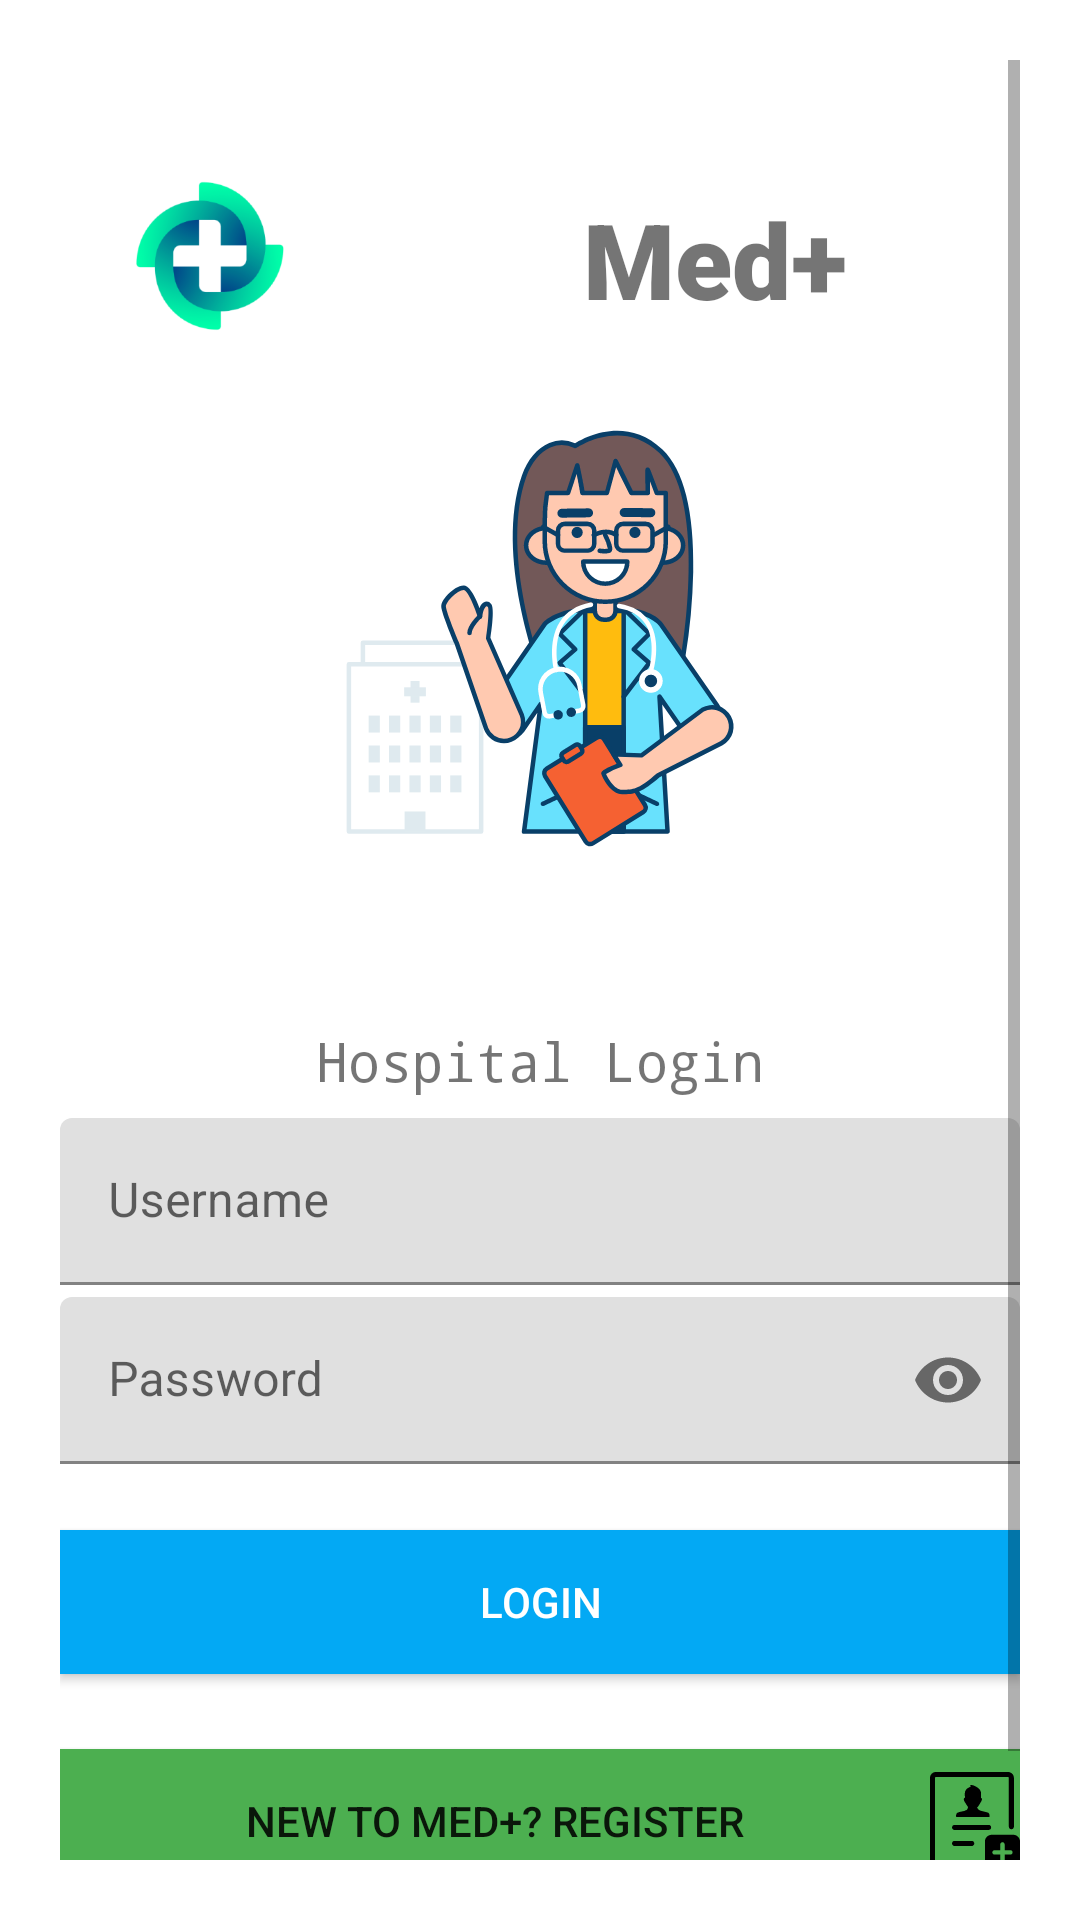

Here is an Android app screen rendered from its layout file. Give the layout XML and the strings, colors and styles it references.
<!-- AndroidManifest.xml: application theme Theme.Med -->
<!-- res/layout/activity_hospital.xml -->
<?xml version="1.0" encoding="utf-8"?>
<ScrollView xmlns:android="http://schemas.android.com/apk/res/android"
    xmlns:app="http://schemas.android.com/apk/res-auto"
    xmlns:tools="http://schemas.android.com/tools"
    android:id="@+id/Welcome"
    android:layout_width="match_parent"
    android:layout_height="match_parent"
    android:layout_marginTop="-10dp"
    android:layout_marginBottom="-10dp"
    android:background="#0FFFFFFF"
    android:orientation="vertical"
    android:padding="20dp"
    tools:context=".Hospital">

    <RelativeLayout
        android:layout_width="match_parent"
        android:layout_height="match_parent">

        <LinearLayout
            android:layout_width="match_parent"
            android:layout_height="match_parent"
            android:layout_marginTop="-10dp"
            android:layout_marginBottom="-10dp"
            android:orientation="vertical">


            <LinearLayout
                android:layout_width="match_parent"
                android:layout_height="wrap_content"
                android:layout_marginTop="0dp"
                android:layout_marginBottom="-10dp"
                android:orientation="horizontal">

                <ImageView
                    android:layout_width="100dp"
                    android:layout_height="150dp"
                    android:layout_gravity="center"
                    android:layout_marginBottom="0dp"
                    android:src="@mipmap/ic_launcher_foreground" />

                <TextView
                    android:layout_width="237dp"
                    android:layout_height="wrap_content"
                    android:layout_gravity="center"
                    android:layout_marginTop="1dp"
                    android:layout_marginBottom="0dp"
                    android:fontFamily="sans-serif-black"
                    android:gravity="center_horizontal"
                    android:text="Med+"
                    android:textSize="35dp" />


            </LinearLayout>


            <LinearLayout
                android:layout_width="match_parent"
                android:layout_height="wrap_content"
                android:layout_marginTop="-20dp"
                android:layout_marginBottom="50dp"
                android:orientation="vertical">

                <TextView
                    android:layout_width="195dp"
                    android:layout_height="204dp"
                    android:layout_gravity="center"
                    android:layout_marginTop="-10dp"
                    android:layout_marginBottom="8dp"
                    android:drawableBottom="@drawable/ic_doctor_registration"
                    android:fontFamily="monospace"
                    android:textSize="35dp" />

                <TextView
                    android:layout_width="wrap_content"
                    android:layout_height="wrap_content"
                    android:layout_gravity="center"
                    android:layout_marginTop="8dp"
                    android:layout_marginBottom="5dp"
                    android:fontFamily="monospace"
                    android:text="Hospital Login"
                    android:textSize="18sp" />


                <com.google.android.material.textfield.TextInputLayout
                    android:id="@+id/Hemail"
                    android:layout_width="match_parent"
                    android:layout_height="wrap_content"
                    android:layout_marginTop="2dp"
                    android:layout_marginBottom="2dp"
                    android:hint="Username">


                    <com.google.android.material.textfield.TextInputEditText
                        android:layout_width="match_parent"
                        android:layout_height="wrap_content" />

                </com.google.android.material.textfield.TextInputLayout>

                <com.google.android.material.textfield.TextInputLayout
                    android:id="@+id/Hpass"
                    android:layout_width="match_parent"
                    android:layout_height="wrap_content"
                    android:layout_marginTop="2dp"
                    android:layout_marginBottom="2dp"
                    android:hint="Password"
                    app:passwordToggleEnabled="true">

                    <com.google.android.material.textfield.TextInputEditText
                        android:layout_width="match_parent"
                        android:layout_height="wrap_content"
                        android:inputType="textPassword" />

                </com.google.android.material.textfield.TextInputLayout>


                <Button
                    android:id="@+id/btnHLogin"
                    android:layout_width="match_parent"
                    android:layout_height="wrap_content"
                    android:layout_marginTop="20dp"
                    android:layout_marginBottom="20dp"
                    android:background="@color/LoginGo"
                    android:drawableRight="@drawable/ic_login"
                    android:text="LOGIN"
                    android:textColor="@color/white"
                    app:backgroundTint="@color/LoginGo"></Button>

                <Button
                    android:id="@+id/btnHregister"
                    android:layout_width="match_parent"
                    android:layout_height="wrap_content"
                    android:layout_marginTop="5dp"
                    android:layout_marginBottom="10dp"
                    android:background="@color/white"
                    android:drawableRight="@drawable/ic_new_registration"
                    android:text="New to Med+? REGISTER"
                    app:backgroundTint="@color/Button" />
            </LinearLayout>

        </LinearLayout>
    </RelativeLayout>
</ScrollView>
<!-- resources referenced by this layout -->
<resources>
  <color name="Button">#4CAF50</color>
  <color name="LoginGo">#03A9F4</color>
  <color name="white">#FFFFFFFF</color>
  <!-- drawable ic_doctor_registration: vector/xml drawable (drawable, 16390 chars, omitted) -->
  <!-- drawable ic_new_registration: vector/xml drawable (drawable, 2528 chars, omitted) -->
  <!-- mipmap ic_launcher_foreground: png bitmap (mipmap-mdpi, 3771 bytes) -->
  <style name="Theme.Med" parent="Theme.MaterialComponents.DayNight.DarkActionBar">
          
          <item name="colorPrimary">@color/SDL</item>
          <item name="colorPrimaryVariant">@color/text</item>
          <item name="colorOnPrimary">@color/white</item>
          
          <item name="colorSecondary">@color/Background</item>
          <item name="colorSecondaryVariant">@color/SDL</item>
          <item name="colorOnSecondary">@color/black</item>
          
          <item name="android:statusBarColor" tools:targetApi="l">?attr/colorOnSecondary</item>
          
      </style>
  <color name="SDL">#00b894</color>
  <color name="text">#3C3C3C</color>
  <color name="Background">#ddf7f2</color>
  <color name="black">#FF000000</color>
</resources>
